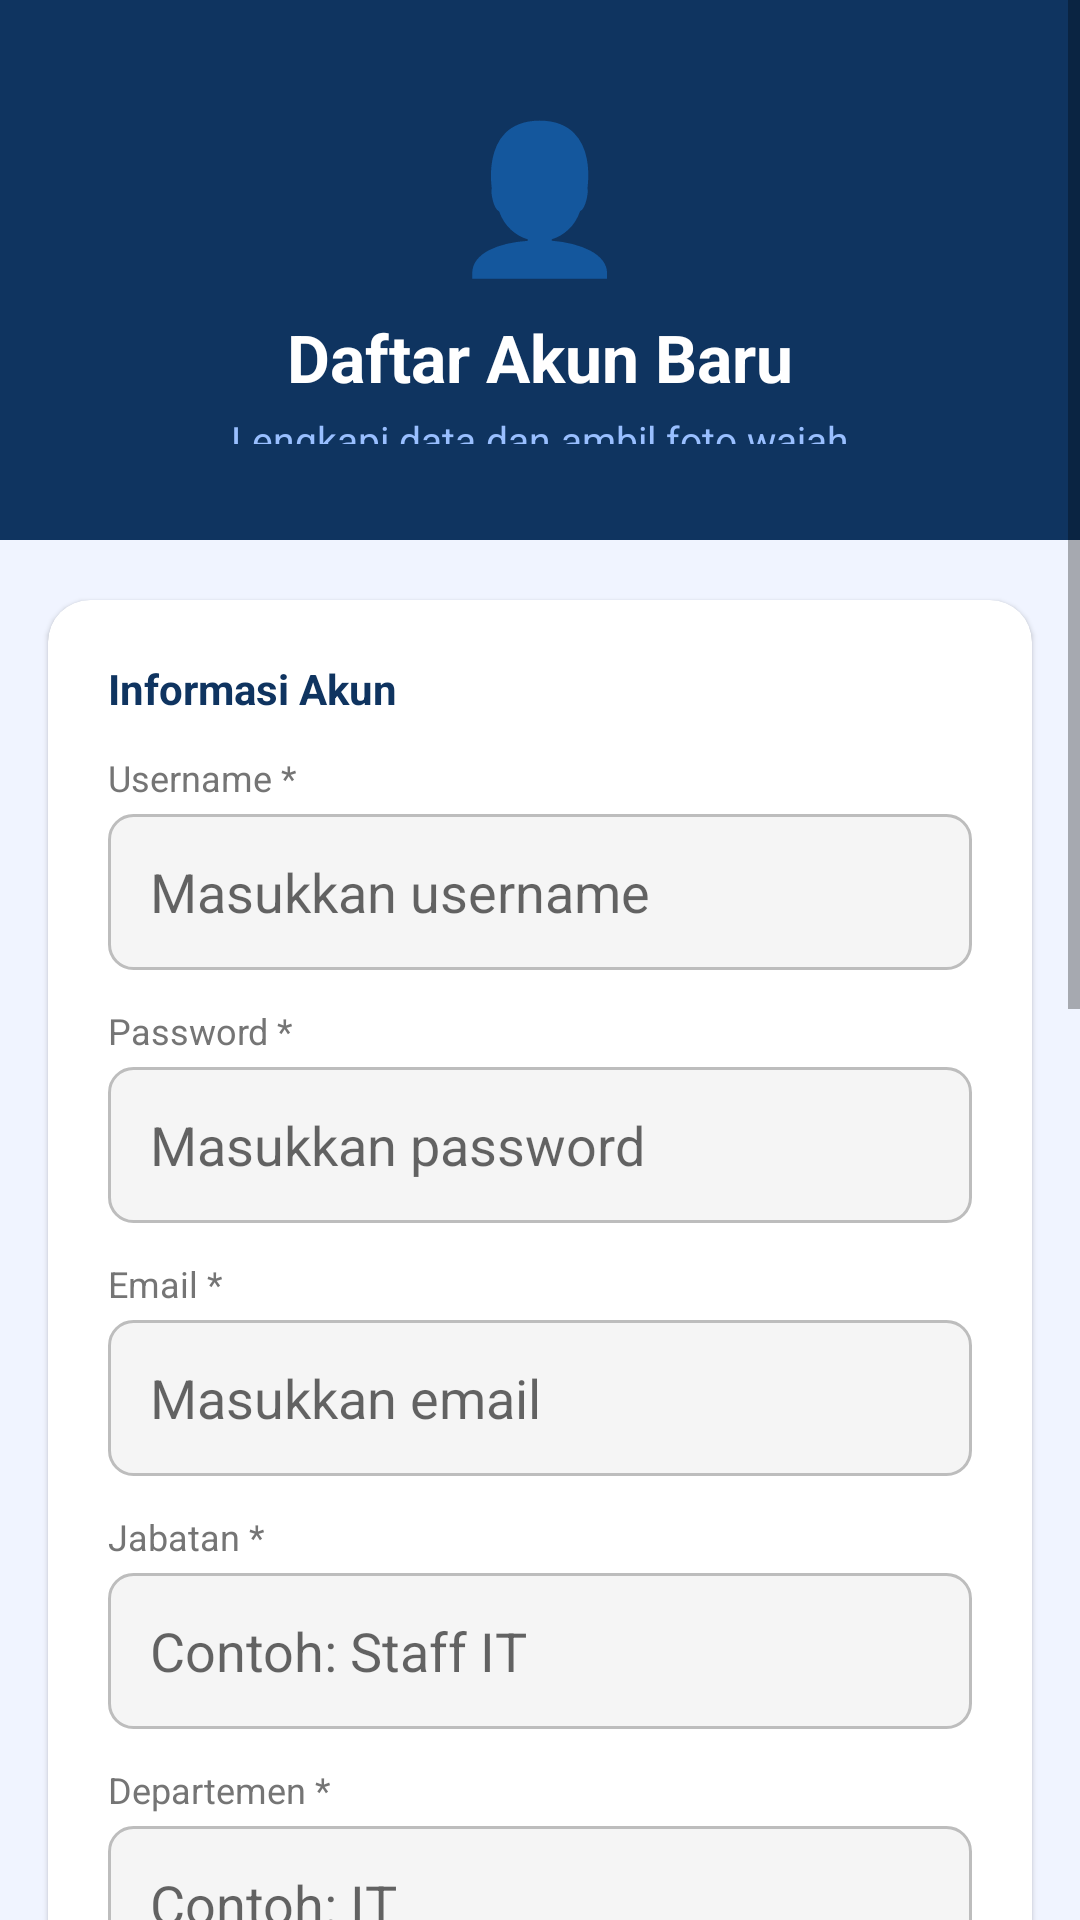

Reconstruct the res/layout file that produces this screen, plus the resources it refers to.
<!-- AndroidManifest.xml: application theme Theme.Absensi_kantor -->
<!-- res/layout/activity_register.xml -->
<?xml version="1.0" encoding="utf-8"?>
<ScrollView xmlns:android="http://schemas.android.com/apk/res/android"
    xmlns:app="http://schemas.android.com/apk/res-auto"
    android:layout_width="match_parent"
    android:layout_height="match_parent"
    android:background="#F0F4FF"
    android:fillViewport="true">

    <LinearLayout
        android:layout_width="match_parent"
        android:layout_height="wrap_content"
        android:orientation="vertical"
        android:paddingBottom="32dp">

        
        <LinearLayout
            android:layout_width="match_parent"
            android:layout_height="180dp"
            android:orientation="vertical"
            android:gravity="center"
            android:background="#0F3460"
            android:paddingTop="32dp"
            android:paddingBottom="32dp">

            <TextView
                android:layout_width="wrap_content"
                android:layout_height="wrap_content"
                android:text="👤"
                android:textSize="48sp"/>

            <TextView
                android:layout_width="wrap_content"
                android:layout_height="wrap_content"
                android:text="Daftar Akun Baru"
                android:textSize="22sp"
                android:textStyle="bold"
                android:textColor="#FFFFFF"
                android:layout_marginTop="8dp"/>

            <TextView
                android:layout_width="wrap_content"
                android:layout_height="wrap_content"
                android:text="Lengkapi data dan ambil foto wajah"
                android:textSize="13sp"
                android:textColor="#99BFFF"
                android:layout_marginTop="4dp"/>

        </LinearLayout>

        
        <androidx.cardview.widget.CardView
            android:layout_width="match_parent"
            android:layout_height="wrap_content"
            android:layout_marginStart="16dp"
            android:layout_marginEnd="16dp"
            android:layout_marginTop="20dp"
            android:layout_marginBottom="12dp"
            app:cardCornerRadius="14dp"
            app:cardElevation="1dp"
            app:cardBackgroundColor="#FFFFFF">

            <LinearLayout
                android:layout_width="match_parent"
                android:layout_height="wrap_content"
                android:orientation="vertical"
                android:padding="20dp">

                <TextView
                    android:layout_width="wrap_content"
                    android:layout_height="wrap_content"
                    android:text="Informasi Akun"
                    android:textSize="14sp"
                    android:textStyle="bold"
                    android:textColor="#0F3460"
                    android:layout_marginBottom="12dp"/>

                <TextView
                    android:layout_width="wrap_content"
                    android:layout_height="wrap_content"
                    android:text="Username *"
                    android:textSize="12sp"
                    android:textColor="#757575"
                    android:layout_marginBottom="4dp"/>
                <EditText
                    android:id="@+id/etUsername"
                    android:layout_width="match_parent"
                    android:layout_height="52dp"
                    android:hint="Masukkan username"
                    android:paddingStart="14dp"
                    android:paddingEnd="14dp"
                    android:background="@drawable/bg_input_field"
                    android:inputType="textNoSuggestions"
                    android:layout_marginBottom="12dp"/>

                <TextView
                    android:layout_width="wrap_content"
                    android:layout_height="wrap_content"
                    android:text="Password *"
                    android:textSize="12sp"
                    android:textColor="#757575"
                    android:layout_marginBottom="4dp"/>
                <EditText
                    android:id="@+id/etPassword"
                    android:layout_width="match_parent"
                    android:layout_height="52dp"
                    android:hint="Masukkan password"
                    android:paddingStart="14dp"
                    android:paddingEnd="14dp"
                    android:background="@drawable/bg_input_field"
                    android:inputType="textPassword"
                    android:layout_marginBottom="12dp"/>

                <TextView
                    android:layout_width="wrap_content"
                    android:layout_height="wrap_content"
                    android:text="Email *"
                    android:textSize="12sp"
                    android:textColor="#757575"
                    android:layout_marginBottom="4dp"/>
                <EditText
                    android:id="@+id/etEmail"
                    android:layout_width="match_parent"
                    android:layout_height="52dp"
                    android:hint="Masukkan email"
                    android:paddingStart="14dp"
                    android:paddingEnd="14dp"
                    android:background="@drawable/bg_input_field"
                    android:inputType="textEmailAddress"
                    android:layout_marginBottom="12dp"/>

                <TextView
                    android:layout_width="wrap_content"
                    android:layout_height="wrap_content"
                    android:text="Jabatan *"
                    android:textSize="12sp"
                    android:textColor="#757575"
                    android:layout_marginBottom="4dp"/>
                <EditText
                    android:id="@+id/etJabatan"
                    android:layout_width="match_parent"
                    android:layout_height="52dp"
                    android:hint="Contoh: Staff IT"
                    android:paddingStart="14dp"
                    android:paddingEnd="14dp"
                    android:background="@drawable/bg_input_field"
                    android:inputType="textCapWords"
                    android:layout_marginBottom="12dp"/>

                <TextView
                    android:layout_width="wrap_content"
                    android:layout_height="wrap_content"
                    android:text="Departemen *"
                    android:textSize="12sp"
                    android:textColor="#757575"
                    android:layout_marginBottom="4dp"/>
                <EditText
                    android:id="@+id/etDepartemen"
                    android:layout_width="match_parent"
                    android:layout_height="52dp"
                    android:hint="Contoh: IT"
                    android:paddingStart="14dp"
                    android:paddingEnd="14dp"
                    android:background="@drawable/bg_input_field"
                    android:inputType="textCapWords"
                    android:layout_marginBottom="4dp"/>

            </LinearLayout>
        </androidx.cardview.widget.CardView>

        
        <androidx.cardview.widget.CardView
            android:layout_width="match_parent"
            android:layout_height="wrap_content"
            android:layout_marginStart="16dp"
            android:layout_marginEnd="16dp"
            android:layout_marginBottom="16dp"
            app:cardCornerRadius="14dp"
            app:cardElevation="1dp"
            app:cardBackgroundColor="#FFFFFF">

            <LinearLayout
                android:layout_width="match_parent"
                android:layout_height="wrap_content"
                android:orientation="vertical"
                android:padding="20dp">

                <TextView
                    android:layout_width="wrap_content"
                    android:layout_height="wrap_content"
                    android:text="Foto Wajah"
                    android:textSize="14sp"
                    android:textStyle="bold"
                    android:textColor="#0F3460"/>

                <TextView
                    android:layout_width="wrap_content"
                    android:layout_height="wrap_content"
                    android:text="Ambil 1 foto menghadap depan. Foto akan divalidasi otomatis (wajah tunggal, mata terbuka, posisi lurus)."
                    android:textSize="12sp"
                    android:textColor="#9E9E9E"
                    android:layout_marginBottom="16dp"/>

                <TextView
                    android:layout_width="wrap_content"
                    android:layout_height="wrap_content"
                    android:text="Foto — Menghadap depan"
                    android:textSize="12sp"
                    android:textStyle="bold"
                    android:textColor="#555555"
                    android:layout_marginBottom="6dp"/>

                <ImageView
                    android:id="@+id/imgFoto"
                    android:layout_width="match_parent"
                    android:layout_height="220dp"
                    android:background="#E8EAF6"
                    android:scaleType="centerCrop"
                    android:src="@android:drawable/ic_menu_camera"/>

                <TextView
                    android:id="@+id/tvStatus"
                    android:layout_width="match_parent"
                    android:layout_height="wrap_content"
                    android:text=""
                    android:textSize="12sp"
                    android:textStyle="bold"
                    android:padding="6dp"
                    android:gravity="center"
                    android:visibility="gone"/>

                <Button
                    android:id="@+id/btnFoto"
                    android:layout_width="match_parent"
                    android:layout_height="44dp"
                    android:text="📷  Ambil Foto"
                    android:backgroundTint="#0F3460"
                    android:textColor="#FFFFFF"
                    android:layout_marginTop="6dp"
                    android:layout_marginBottom="4dp"/>

            </LinearLayout>
        </androidx.cardview.widget.CardView>

        
        <ProgressBar
            android:id="@+id/progressBar"
            android:layout_width="wrap_content"
            android:layout_height="wrap_content"
            android:layout_gravity="center"
            android:visibility="gone"
            android:layout_marginBottom="8dp"/>

        <Button
            android:id="@+id/btnDaftar"
            android:layout_width="match_parent"
            android:layout_height="56dp"
            android:text="DAFTAR SEKARANG"
            android:backgroundTint="#0F3460"
            android:textColor="#FFFFFF"
            android:textSize="16sp"
            android:textStyle="bold"
            android:enabled="false"
            android:layout_marginStart="16dp"
            android:layout_marginEnd="16dp"
            android:layout_marginBottom="16dp"/>

    </LinearLayout>
</ScrollView>
<!-- resources referenced by this layout -->
<resources>
  <!-- drawable bg_input_field (drawable) -->
  <?xml version="1.0" encoding="utf-8"?>
  <shape xmlns:android="http://schemas.android.com/apk/res/android"
      android:shape="rectangle">
      <solid android:color="#F5F5F5"/>
      <stroke android:width="1dp" android:color="#BDBDBD"/>
      <corners android:radius="8dp"/>
  </shape>
  <style name="Theme.Absensi_kantor" parent="Theme.MaterialComponents.Light.NoActionBar">
          <item name="colorPrimary">@color/purple_500</item>
          <item name="colorPrimaryVariant">@color/purple_700</item>
          <item name="colorOnPrimary">@color/white</item>
  
          
          <item name="android:statusBarColor">#1565C0</item>
          <item name="android:windowTranslucentStatus">false</item>
          <item name="android:windowDrawsSystemBarBackgrounds">true</item>
      </style>
  <color name="purple_500">#FF6200EE</color>
  <color name="purple_700">#FF3700B3</color>
  <color name="white">#FFFFFF</color>
</resources>
